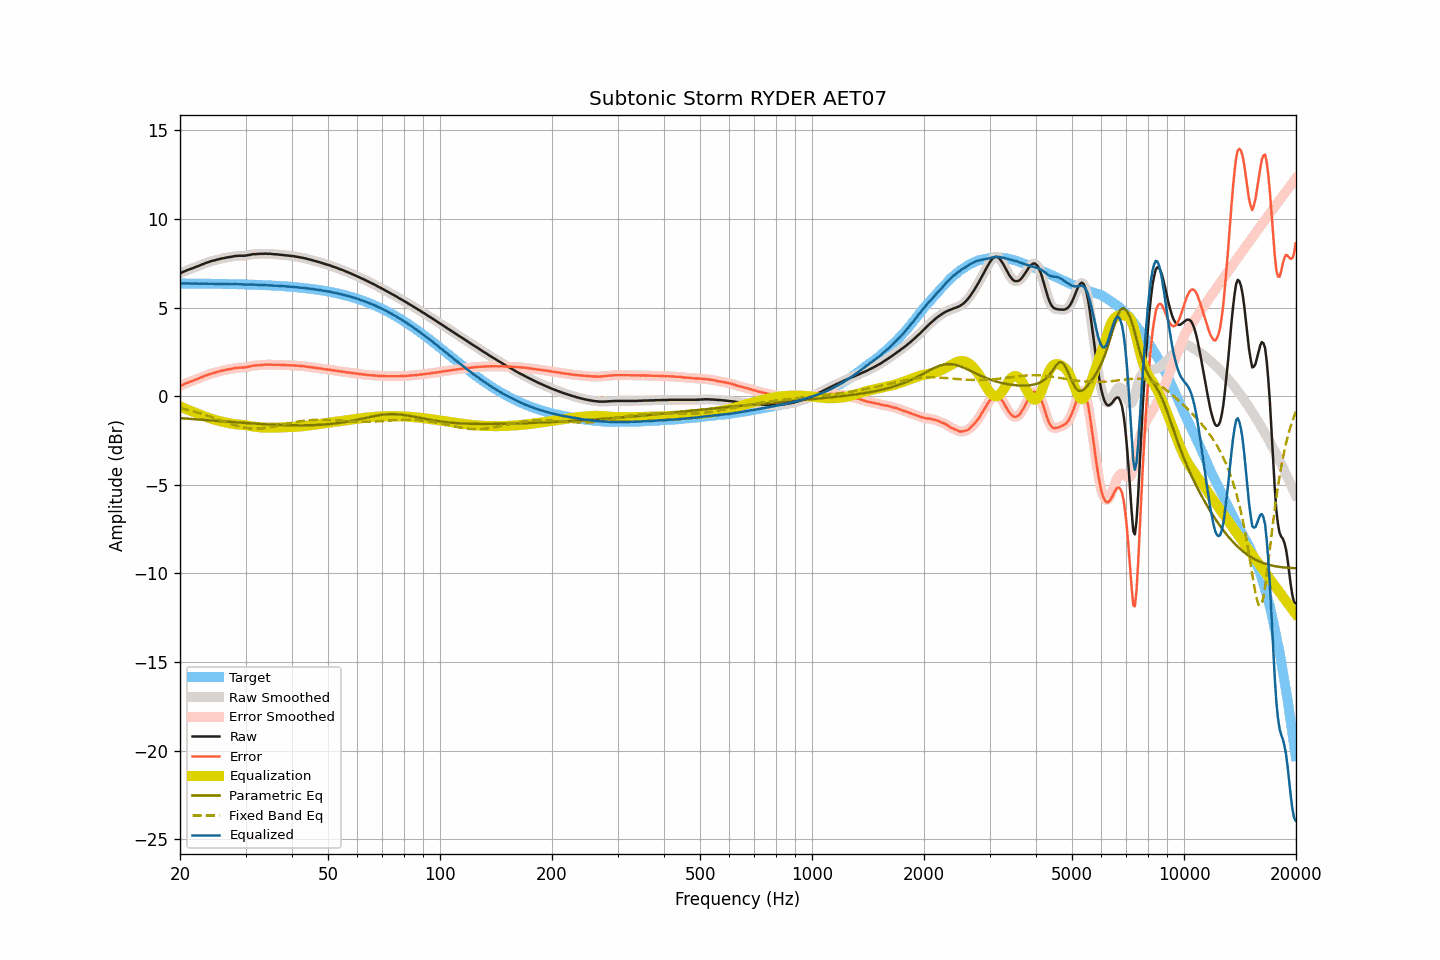

Source data for this figure (header and first rows):
frequency, raw, smoothed, error, error_smoothed, equalization, parametric_eq, fixed_band_eq, equalized_raw, equalized_smoothed, target
20.00, 6.92, 6.93, 0.56, 0.57, -0.57, -1.24, -0.67, 6.35, 6.35, 6.36
20.20, 6.97, 6.97, 0.62, 0.61, -0.61, -1.24, -0.69, 6.36, 6.36, 6.36
20.40, 7.01, 7.01, 0.66, 0.66, -0.65, -1.25, -0.71, 6.36, 6.36, 6.36
20.61, 7.05, 7.05, 0.70, 0.70, -0.69, -1.26, -0.73, 6.36, 6.36, 6.36
20.81, 7.09, 7.09, 0.74, 0.73, -0.73, -1.26, -0.75, 6.37, 6.36, 6.36
21.02, 7.12, 7.13, 0.77, 0.77, -0.77, -1.27, -0.78, 6.36, 6.36, 6.36
21.23, 7.16, 7.16, 0.81, 0.81, -0.80, -1.28, -0.80, 6.36, 6.36, 6.36
21.44, 7.19, 7.19, 0.84, 0.84, -0.84, -1.28, -0.82, 6.35, 6.35, 6.35
21.66, 7.22, 7.23, 0.87, 0.87, -0.88, -1.29, -0.85, 6.35, 6.35, 6.35
21.87, 7.26, 7.26, 0.91, 0.91, -0.91, -1.30, -0.87, 6.35, 6.35, 6.35
22.09, 7.29, 7.30, 0.94, 0.94, -0.95, -1.30, -0.90, 6.35, 6.35, 6.35
22.31, 7.33, 7.33, 0.98, 0.98, -0.98, -1.31, -0.92, 6.35, 6.35, 6.35
22.54, 7.36, 7.37, 1.01, 1.02, -1.02, -1.32, -0.95, 6.35, 6.35, 6.35
22.76, 7.40, 7.40, 1.05, 1.05, -1.06, -1.32, -0.98, 6.35, 6.35, 6.35
22.99, 7.44, 7.44, 1.10, 1.09, -1.09, -1.33, -1.01, 6.35, 6.35, 6.35
23.22, 7.47, 7.48, 1.13, 1.13, -1.13, -1.34, -1.04, 6.35, 6.35, 6.35
23.45, 7.51, 7.51, 1.17, 1.16, -1.16, -1.34, -1.07, 6.35, 6.35, 6.35
23.69, 7.54, 7.54, 1.20, 1.20, -1.20, -1.35, -1.10, 6.35, 6.35, 6.35
23.92, 7.57, 7.58, 1.23, 1.23, -1.23, -1.36, -1.13, 6.35, 6.35, 6.34
24.16, 7.60, 7.60, 1.26, 1.26, -1.26, -1.37, -1.16, 6.34, 6.35, 6.34
24.40, 7.63, 7.63, 1.29, 1.29, -1.29, -1.37, -1.19, 6.35, 6.34, 6.34
24.65, 7.65, 7.65, 1.31, 1.31, -1.31, -1.38, -1.22, 6.34, 6.34, 6.34
24.89, 7.67, 7.68, 1.34, 1.34, -1.34, -1.39, -1.26, 6.33, 6.34, 6.34
25.14, 7.70, 7.70, 1.37, 1.36, -1.37, -1.39, -1.29, 6.34, 6.33, 6.34
25.39, 7.72, 7.72, 1.39, 1.39, -1.39, -1.40, -1.32, 6.34, 6.34, 6.34
25.65, 7.74, 7.75, 1.41, 1.41, -1.41, -1.41, -1.35, 6.33, 6.34, 6.34
25.91, 7.77, 7.77, 1.44, 1.43, -1.43, -1.41, -1.39, 6.34, 6.33, 6.33
26.16, 7.78, 7.79, 1.45, 1.46, -1.45, -1.42, -1.42, 6.33, 6.33, 6.33
26.43, 7.80, 7.80, 1.47, 1.47, -1.47, -1.43, -1.45, 6.33, 6.33, 6.33
26.69, 7.82, 7.82, 1.50, 1.49, -1.49, -1.44, -1.49, 6.33, 6.33, 6.33
26.96, 7.83, 7.84, 1.51, 1.51, -1.51, -1.44, -1.52, 6.32, 6.32, 6.33
27.23, 7.85, 7.85, 1.53, 1.53, -1.53, -1.45, -1.55, 6.32, 6.32, 6.33
27.50, 7.86, 7.87, 1.54, 1.54, -1.55, -1.46, -1.58, 6.32, 6.32, 6.32
27.77, 7.88, 7.89, 1.56, 1.56, -1.56, -1.46, -1.61, 6.32, 6.32, 6.32
28.05, 7.90, 7.90, 1.58, 1.58, -1.58, -1.47, -1.64, 6.33, 6.32, 6.32
28.33, 7.91, 7.91, 1.60, 1.59, -1.59, -1.48, -1.66, 6.33, 6.32, 6.32
28.62, 7.91, 7.92, 1.60, 1.60, -1.60, -1.48, -1.69, 6.32, 6.32, 6.31
28.90, 7.92, 7.92, 1.61, 1.61, -1.60, -1.49, -1.71, 6.32, 6.32, 6.31
29.19, 7.92, 7.92, 1.61, 1.61, -1.61, -1.50, -1.73, 6.31, 6.31, 6.31
29.48, 7.92, 7.92, 1.62, 1.62, -1.62, -1.50, -1.75, 6.30, 6.30, 6.31
29.78, 7.92, 7.93, 1.62, 1.62, -1.63, -1.51, -1.77, 6.29, 6.30, 6.31
30.08, 7.93, 7.94, 1.63, 1.63, -1.64, -1.52, -1.79, 6.29, 6.29, 6.30
30.38, 7.95, 7.95, 1.65, 1.65, -1.66, -1.52, -1.80, 6.30, 6.29, 6.30
30.68, 7.96, 7.97, 1.67, 1.67, -1.67, -1.53, -1.81, 6.29, 6.30, 6.30
30.99, 7.98, 7.99, 1.69, 1.69, -1.69, -1.53, -1.82, 6.30, 6.30, 6.29
31.30, 8.00, 8.00, 1.71, 1.71, -1.70, -1.54, -1.83, 6.30, 6.30, 6.29
31.61, 8.01, 8.01, 1.73, 1.72, -1.72, -1.55, -1.83, 6.30, 6.29, 6.29
31.93, 8.01, 8.02, 1.73, 1.73, -1.73, -1.55, -1.83, 6.28, 6.29, 6.28
32.24, 8.02, 8.02, 1.74, 1.74, -1.74, -1.56, -1.83, 6.28, 6.28, 6.28
32.57, 8.02, 8.03, 1.75, 1.75, -1.75, -1.56, -1.83, 6.27, 6.28, 6.28
32.89, 8.03, 8.03, 1.76, 1.76, -1.76, -1.57, -1.82, 6.27, 6.27, 6.27
33.22, 8.03, 8.03, 1.76, 1.76, -1.77, -1.57, -1.81, 6.27, 6.27, 6.27
33.55, 8.03, 8.04, 1.77, 1.77, -1.77, -1.58, -1.81, 6.26, 6.27, 6.27
33.89, 8.04, 8.04, 1.78, 1.77, -1.77, -1.58, -1.79, 6.27, 6.26, 6.26
34.23, 8.03, 8.04, 1.78, 1.78, -1.78, -1.59, -1.78, 6.26, 6.26, 6.26
34.57, 8.03, 8.04, 1.78, 1.78, -1.78, -1.59, -1.77, 6.25, 6.26, 6.25
34.92, 8.03, 8.03, 1.78, 1.78, -1.78, -1.60, -1.75, 6.25, 6.25, 6.25
35.27, 8.02, 8.02, 1.78, 1.78, -1.78, -1.60, -1.74, 6.25, 6.24, 6.24
35.62, 8.01, 8.02, 1.77, 1.78, -1.78, -1.61, -1.72, 6.24, 6.24, 6.24
35.97, 8.00, 8.01, 1.77, 1.77, -1.77, -1.61, -1.70, 6.23, 6.23, 6.23
... 635 more rows
